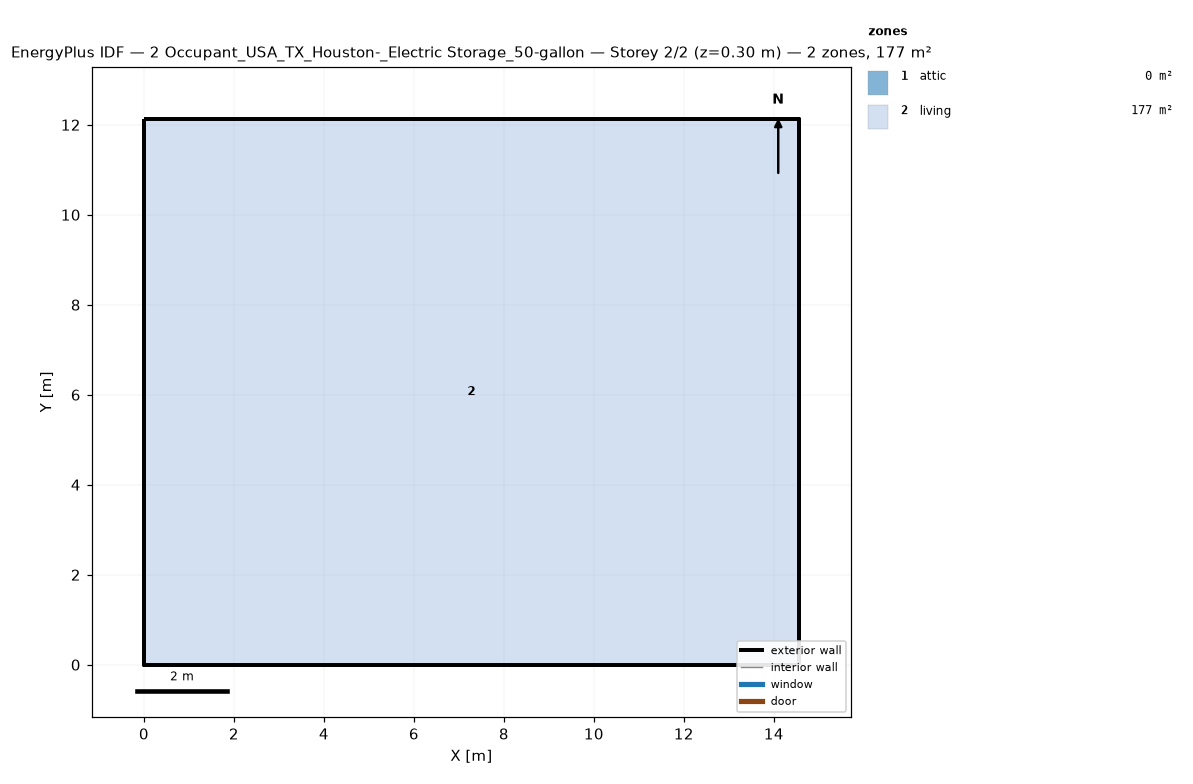
=== STOREY PLAN SPEC (per zone: floor XY polygon, exterior-wall plan segments, windows/doors) ===
zone 1: attic  (0.0 m²)
  exterior wall: (14.55, 0.00) – (14.55, 12.13) – (14.55, 6.06)  [18.2 m]
  exterior wall: (0.00, 12.13) – (0.00, 0.00) – (0.00, 6.06)  [18.2 m]
zone 2: living  (176.5 m²)
  floor: (0.00, 0.00) (0.00, 12.13) (14.55, 12.13) (14.55, 0.00)
  exterior wall: (0.00, 0.00) – (14.55, 0.00)  [14.6 m]
  exterior wall: (14.55, 0.00) – (14.55, 12.13)  [12.1 m]
  exterior wall: (14.55, 12.13) – (0.00, 12.13)  [14.6 m]
  exterior wall: (0.00, 12.13) – (0.00, 0.00)  [12.1 m]

=== DERIVED (storey summary) ===
Building: 2 Occupant_USA_TX_Houston-_Electric Storage_50-gallon
Storey: 2 of 2  (floor level z = 0.30 m)
Storey gross floor area: 176.5 m²
Zones on this storey: 2
  - attic: floor 0.0 m²; exterior wall 36.4 m (24.5 m²); WWR 0.0%
  - living: floor 176.5 m²; exterior wall 53.4 m (146.4 m²); WWR 0.0%
Zone adjacency: (none detected)